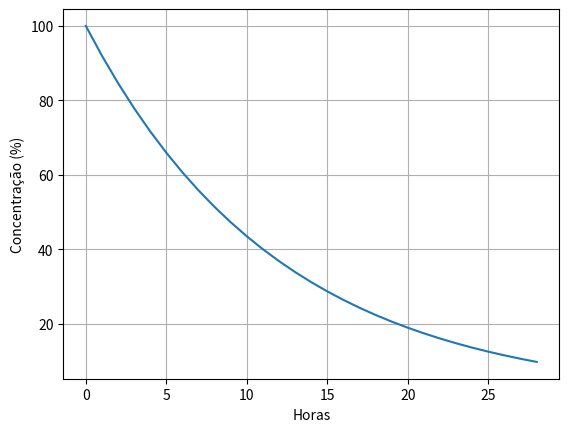

Python code for this plot:
import matplotlib.pyplot as plt                       # biblioteca de gráficos
concentracao = 100.0                                  # concentração inicial (%)
hora = 0                                              # tempo decorrido
horas = [0]                                           # eixo x começa no instante zero
valores = [concentracao]                              # eixo y começa com 100%
while concentracao >= 10:                             # até ficar abaixo de 10%
    concentracao = concentracao * (1 - 0.08)          # perde 8% por hora
    hora = hora + 1                                   # passou uma hora
    horas.append(hora)                                # guarda o ponto
    valores.append(concentracao)   # guarda o valor do eixo y
print(f"Abaixo de 10% após {hora} horas")             # resultado
plt.plot(horas, valores)                              # curva de decaimento
plt.xlabel("Horas")                                   # rótulos
plt.ylabel("Concentração (%)")   # rótulo do eixo y
plt.grid()   # linhas de grade
plt.show()   # mostra o gráfico
